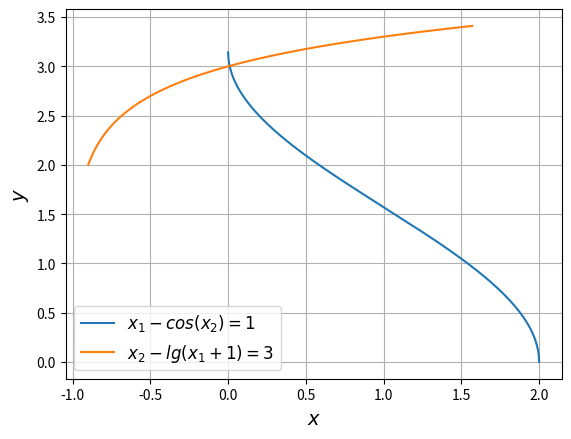

Recreate this plot in Python.
import math

import numpy as np
import matplotlib.pyplot as plt


# region test functions
# def function_1(x: float) -> float:
#     return ((0.3 - 0.1 * math.pow(x, 2) - x) / 0.2) ** 0.5
#
#
# def function_2(x: float) -> float:
#     return (0.7 - 0.2 * math.pow(x, 2)) / (1 - 0.1 * x)
# endregion


def function_1(x: float) -> float:
    return math.acos(x - 1)


def function_2(x: float) -> float:
    return math.log(x + 1, 10) + 3


if __name__ == '__main__':
    x_1_vals = np.linspace(0.0, 2.0, 1000)
    x_2_vals = np.linspace(-0.9, math.pi / 2, 1000)
    plt.plot(x_1_vals, [function_1(i) for i in x_1_vals], label=r'$x_1 - cos(x_2) = 1$')
    plt.plot(x_2_vals, [function_2(i) for i in x_2_vals], label=r'$x_2 - lg(x_1 + 1) = 3$')
    plt.xlabel(r'$x$', fontsize=14)
    plt.ylabel(r'$y$', fontsize=14)
    plt.grid(True)
    plt.legend(loc='best', fontsize=12)
    plt.show()


# 0.00943991
# 3.00408047
